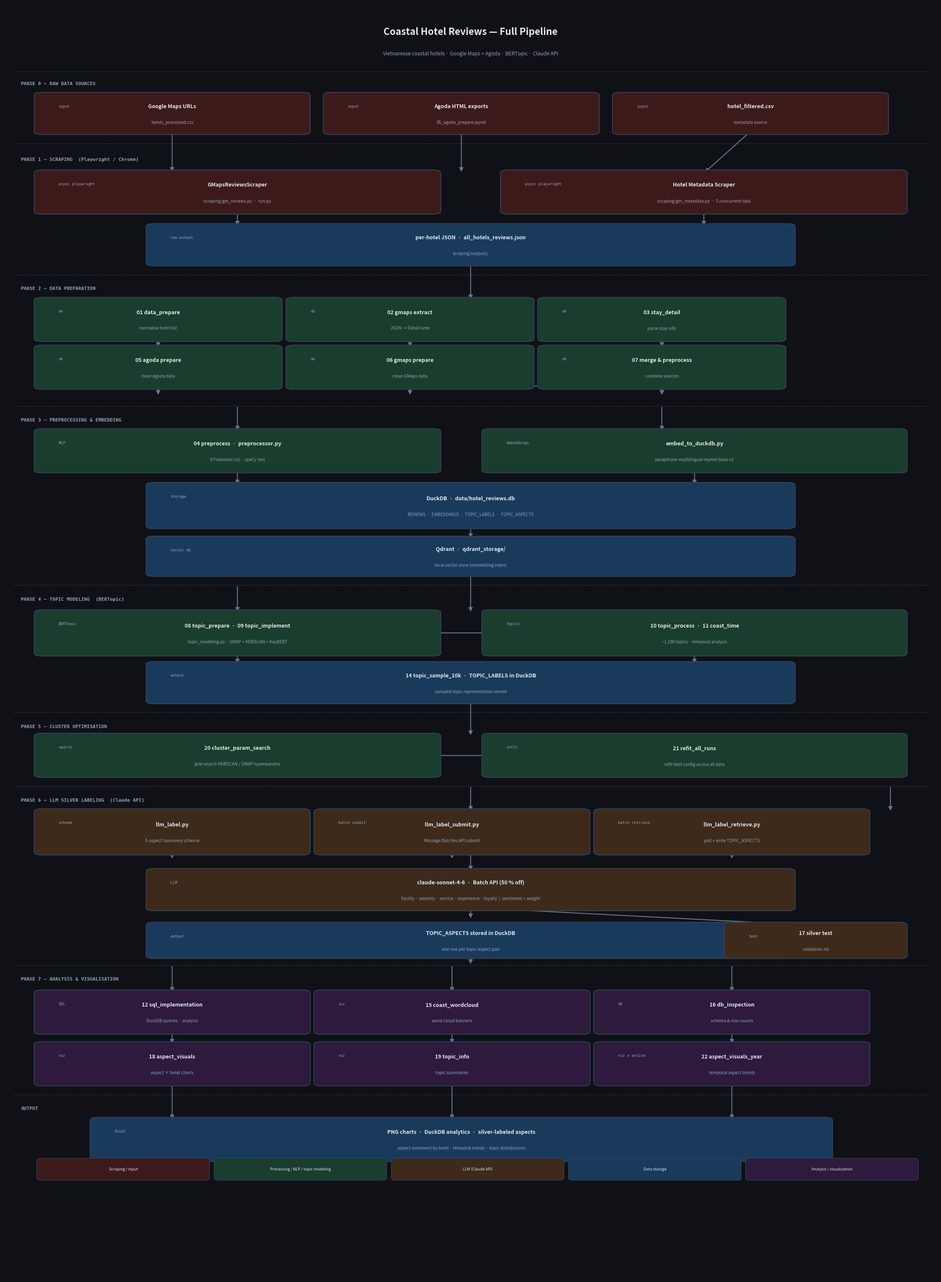

Generate this figure with matplotlib:
"""Generate a pipeline workflow diagram for the coastal-hotel project."""
import matplotlib
matplotlib.use("Agg")
import matplotlib.pyplot as plt
import matplotlib.patches as mpatches
from matplotlib.patches import FancyArrowPatch

fig, ax = plt.subplots(figsize=(22, 30))
ax.set_xlim(0, 10)
ax.set_ylim(0, 32)
ax.axis("off")
fig.patch.set_facecolor("#0f1117")
ax.set_facecolor("#0f1117")

# ── colour palette ──────────────────────────────────────────────────────────
C = {
    "title":     "#e2e8f0",
    "phase_bg":  "#1e2130",
    "phase_txt": "#94a3b8",
    "box_data":  "#1a3a5c",   # blue  — data / storage
    "box_proc":  "#1a3d2e",   # green — processing / NLP
    "box_llm":   "#3d2a1a",   # amber — LLM / Claude
    "box_viz":   "#2d1a3d",   # purple— visualisation
    "box_scrape":"#3d1a1a",   # red   — scraping
    "border":    "#334155",
    "arrow":     "#64748b",
    "text":      "#e2e8f0",
    "sub":       "#94a3b8",
    "tag_bg":    "#0f172a",
}

def box(ax, x, y, w, h, label, sublabel="", tag="", color=C["box_proc"]):
    rect = mpatches.FancyBboxPatch(
        (x, y), w, h,
        boxstyle="round,pad=0.08",
        facecolor=color,
        edgecolor=C["border"],
        linewidth=1.5,
        zorder=3,
    )
    ax.add_patch(rect)
    cy = y + h / 2
    if tag:
        ax.text(x + 0.18, y + h - 0.22, tag,
                fontsize=6.5, color=C["sub"], va="top", ha="left",
                fontfamily="monospace", zorder=4)
    if sublabel:
        ax.text(x + w / 2, cy + 0.18, label,
                fontsize=9, color=C["text"], va="center", ha="center",
                fontweight="bold", zorder=4)
        ax.text(x + w / 2, cy - 0.22, sublabel,
                fontsize=7.2, color=C["sub"], va="center", ha="center",
                zorder=4)
    else:
        ax.text(x + w / 2, cy, label,
                fontsize=9, color=C["text"], va="center", ha="center",
                fontweight="bold", zorder=4)

def arrow(ax, x1, y1, x2, y2):
    ax.annotate(
        "", xy=(x2, y2), xytext=(x1, y1),
        arrowprops=dict(arrowstyle="-|>", color=C["arrow"],
                        lw=1.6, mutation_scale=14),
        zorder=2,
    )

def phase_label(ax, y, text):
    ax.text(0.18, y, text, fontsize=8, color=C["phase_txt"],
            va="center", fontweight="bold",
            fontfamily="monospace")

def hline(ax, y):
    ax.axhline(y=y, xmin=0.01, xmax=0.99,
               color=C["border"], linewidth=0.7, linestyle="--", zorder=1)

# ── Title ────────────────────────────────────────────────────────────────────
ax.text(5, 31.3, "Coastal Hotel Reviews — Full Pipeline",
        fontsize=16, color=C["title"], ha="center", va="center",
        fontweight="bold")
ax.text(5, 30.75, "Vietnamese coastal hotels · Google Maps + Agoda · BERTopic · Claude API",
        fontsize=8.5, color=C["sub"], ha="center", va="center")

# ── Phase 0 : Raw Sources ────────────────────────────────────────────────────
hline(ax, 30.3)
phase_label(ax, 30.0, "PHASE 0 — RAW DATA SOURCES")

box(ax, 0.4, 28.8, 2.8, 0.9, "Google Maps URLs",
    "hotels_processed.csv", "input", C["box_scrape"])
box(ax, 3.5, 28.8, 2.8, 0.9, "Agoda HTML exports",
    "05_agoda_prepare.ipynb", "input", C["box_scrape"])
box(ax, 6.6, 28.8, 2.8, 0.9, "hotel_filtered.csv",
    "metadata source", "input", C["box_scrape"])

# ── Phase 1 : Scraping ───────────────────────────────────────────────────────
hline(ax, 28.5)
phase_label(ax, 28.1, "PHASE 1 — SCRAPING  (Playwright / Chrome)")

box(ax, 0.4, 26.8, 4.2, 0.95, "GMapsReviewsScraper",
    "scraping/get_reviews.py  ·  run.py", "async playwright", C["box_scrape"])
box(ax, 5.4, 26.8, 4.2, 0.95, "Hotel Metadata Scraper",
    "scraping/get_metadata.py  ·  5 concurrent tabs", "async playwright", C["box_scrape"])

# arrows raw→scrape
arrow(ax, 1.8, 28.8, 1.8, 27.75)
arrow(ax, 4.9, 28.8, 4.9, 27.75)   # agoda → different (02 nb)
arrow(ax, 8.0, 28.8, 7.5, 27.75)

box(ax, 1.6, 25.5, 6.8, 0.9, "per-hotel JSON  ·  all_hotels_reviews.json",
    "scraping/outputs/", "raw output", C["box_data"])

arrow(ax, 2.5, 26.8, 2.5, 26.4)
arrow(ax, 7.5, 26.8, 7.5, 26.4)

# ── Phase 2 : Data Preparation ───────────────────────────────────────────────
hline(ax, 25.2)
phase_label(ax, 24.85, "PHASE 2 — DATA PREPARATION")

box(ax, 0.4, 23.6, 2.5, 0.95, "01 data_prepare",
    "normalise hotel list", "nb", C["box_proc"])
box(ax, 3.1, 23.6, 2.5, 0.95, "02 gmaps extract",
    "JSON → DataFrame", "nb", C["box_proc"])
box(ax, 5.8, 23.6, 2.5, 0.95, "03 stay_detail",
    "parse stay info", "nb", C["box_proc"])
box(ax, 0.4, 22.4, 2.5, 0.95, "05 agoda prepare",
    "clean Agoda data", "nb", C["box_proc"])
box(ax, 3.1, 22.4, 2.5, 0.95, "06 gmaps prepare",
    "clean GMaps data", "nb", C["box_proc"])
box(ax, 5.8, 22.4, 2.5, 0.95, "07 merge & preprocess",
    "combine sources", "nb", C["box_proc"])

arrow(ax, 5.0, 25.5, 5.0, 24.55)   # raw JSON down
for xi in [1.65, 4.35, 7.05]:
    arrow(ax, xi, 23.6, xi, 23.35)
for xi in [1.65, 4.35, 7.05]:
    arrow(ax, xi, 22.4, xi, 22.15)
arrow(ax, 5.0, 22.4, 6.5, 22.4)   # merge arrow

# ── Phase 3 : Preprocessing / NLP ────────────────────────────────────────────
hline(ax, 21.9)
phase_label(ax, 21.55, "PHASE 3 — PREPROCESSING & EMBEDDING")

box(ax, 0.4, 20.3, 4.2, 0.95, "04 preprocess  ·  preprocessor.py",
    "ViTokenizer (vi) · spaCy (en)", "NLP", C["box_proc"])
box(ax, 5.2, 20.3, 4.4, 0.95, "embed_to_duckdb.py",
    "paraphrase-multilingual-mpnet-base-v2", "embeddings", C["box_proc"])

arrow(ax, 7.05, 22.4, 7.05, 22.15)
arrow(ax, 7.05, 21.9, 7.05, 21.25)
arrow(ax, 2.5, 21.9, 2.5, 21.25)

box(ax, 1.6, 18.9, 6.8, 1.0, "DuckDB  ·  data/hotel_reviews.db",
    "REVIEWS  ·  EMBEDDINGS  ·  TOPIC_LABELS  ·  TOPIC_ASPECTS", "storage", C["box_data"])
box(ax, 1.6, 17.7, 6.8, 0.85, "Qdrant  ·  qdrant_storage/",
    "local vector store (embedding index)", "vector db", C["box_data"])

arrow(ax, 2.5, 20.3, 2.5, 19.9)
arrow(ax, 7.4, 20.3, 7.4, 19.9)
arrow(ax, 5.0, 19.9, 5.0, 18.55)   # embeddings→qdrant

# ── Phase 4 : Topic Modeling ──────────────────────────────────────────────────
hline(ax, 17.4)
phase_label(ax, 17.05, "PHASE 4 — TOPIC MODELING  (BERTopic)")

box(ax, 0.4, 15.7, 4.2, 1.0, "08 topic_prepare  ·  09 topic_implement",
    "topic_modeling.py · UMAP + HDBSCAN + KeyBERT", "BERTopic", C["box_proc"])
box(ax, 5.2, 15.7, 4.4, 1.0, "10 topic_process  ·  11 coast_time",
    "~1,100 topics · temporal analysis", "topics", C["box_proc"])

arrow(ax, 5.0, 17.7, 5.0, 16.7)
arrow(ax, 2.5, 17.4, 2.5, 16.7)
arrow(ax, 4.6, 16.2, 5.2, 16.2)

box(ax, 1.6, 14.5, 6.8, 0.9, "14 topic_sample_10k  ·  TOPIC_LABELS in DuckDB",
    "sampled topic representation stored", "output", C["box_data"])

arrow(ax, 2.5, 15.7, 2.5, 15.4)
arrow(ax, 7.4, 15.7, 7.4, 15.4)

# ── Phase 5 : Cluster Param Search ───────────────────────────────────────────
hline(ax, 14.2)
phase_label(ax, 13.85, "PHASE 5 — CLUSTER OPTIMISATION")

box(ax, 0.4, 12.65, 4.2, 0.95, "20 cluster_param_search",
    "grid-search HDBSCAN / UMAP hyperparams", "search", C["box_proc"])
box(ax, 5.2, 12.65, 4.4, 0.95, "21 refit_all_runs",
    "refit best config across all data", "refit", C["box_proc"])

arrow(ax, 5.0, 14.5, 5.0, 13.6)
arrow(ax, 4.6, 13.12, 5.2, 13.12)

# ── Phase 6 : LLM Silver Labeling ────────────────────────────────────────────
hline(ax, 12.35)
phase_label(ax, 12.0, "PHASE 6 — LLM SILVER LABELING  (Claude API)")

box(ax, 0.4, 10.7, 2.8, 1.0, "llm_label.py",
    "5-aspect taxonomy schema", "schema", C["box_llm"])
box(ax, 3.4, 10.7, 2.8, 1.0, "llm_label_submit.py",
    "Message Batches API submit", "batch submit", C["box_llm"])
box(ax, 6.4, 10.7, 2.8, 1.0, "llm_label_retrieve.py",
    "poll + write TOPIC_ASPECTS", "batch retrieve", C["box_llm"])

arrow(ax, 5.0, 12.35, 5.0, 11.7)
arrow(ax, 9.5, 12.35, 9.5, 11.7)
arrow(ax, 1.8, 10.7, 1.8, 10.5)
arrow(ax, 4.8, 10.7, 4.8, 10.5)
arrow(ax, 7.8, 10.7, 7.8, 10.5)

box(ax, 1.6, 9.3, 6.8, 0.9,
    "claude-sonnet-4-6  ·  Batch API (50 % off)",
    "facility · amenity · service · experience · loyalty  |  sentiment + weight",
    "LLM", C["box_llm"])

arrow(ax, 5.0, 10.7, 5.0, 10.2)
arrow(ax, 5.0, 9.3, 5.0, 9.0)

box(ax, 1.6, 8.1, 6.8, 0.75, "TOPIC_ASPECTS stored in DuckDB",
    "one row per topic-aspect pair", "output", C["box_data"])

# 17 silver_label_test
box(ax, 7.8, 8.1, 1.8, 0.75, "17 silver test",
    "validation nb", "test", C["box_llm"])
arrow(ax, 5.0, 9.3, 8.7, 8.85)

# ── Phase 7 : Visualisation ───────────────────────────────────────────────────
hline(ax, 7.85)
phase_label(ax, 7.5, "PHASE 7 — ANALYSIS & VISUALISATION")

box(ax, 0.4, 6.2, 2.8, 0.95, "12 sql_implementation",
    "DuckDB queries · analysis", "SQL", C["box_viz"])
box(ax, 3.4, 6.2, 2.8, 0.95, "15 coast_wordcloud",
    "word-cloud banners", "viz", C["box_viz"])
box(ax, 6.4, 6.2, 2.8, 0.95, "16 db_inspection",
    "schema & row counts", "QA", C["box_viz"])

box(ax, 0.4, 4.9, 2.8, 0.95, "18 aspect_visuals",
    "aspect × hotel charts", "viz", C["box_viz"])
box(ax, 3.4, 4.9, 2.8, 0.95, "19 topic_info",
    "topic summaries", "viz", C["box_viz"])
box(ax, 6.4, 4.9, 2.8, 0.95, "22 aspect_visuals_year",
    "temporal aspect trends", "viz ★ active", C["box_viz"])

arrow(ax, 5.0, 8.1, 5.0, 7.85)
for xi in [1.8, 4.8, 7.8]:
    arrow(ax, xi, 7.85, xi, 7.15)
    arrow(ax, xi, 6.2, xi, 5.85)

# ── Phase 8 : Outputs ─────────────────────────────────────────────────────────
hline(ax, 4.6)
phase_label(ax, 4.25, "OUTPUT")

box(ax, 1.0, 3.0, 7.8, 0.95,
    "PNG charts  ·  DuckDB analytics  ·  silver-labeled aspects",
    "aspect sentiment by hotel · temporal trends · topic distributions",
    "final", C["box_data"])

for xi in [1.8, 4.8, 7.8]:
    arrow(ax, xi, 4.9, xi, 3.95)

# ── Legend ────────────────────────────────────────────────────────────────────
legend_items = [
    (C["box_scrape"], "Scraping / input"),
    (C["box_proc"],   "Processing / NLP / topic modeling"),
    (C["box_llm"],    "LLM (Claude API)"),
    (C["box_data"],   "Data storage"),
    (C["box_viz"],    "Analysis / visualisation"),
]
lx, ly = 0.4, 2.5
for i, (col, lbl) in enumerate(legend_items):
    rect = mpatches.FancyBboxPatch((lx + i * 1.9, ly), 1.75, 0.45,
                                    boxstyle="round,pad=0.05",
                                    facecolor=col, edgecolor=C["border"],
                                    linewidth=1.0, zorder=3)
    ax.add_patch(rect)
    ax.text(lx + i * 1.9 + 0.875, ly + 0.225, lbl,
            fontsize=6.5, color=C["text"], ha="center", va="center", zorder=4)

plt.tight_layout(pad=0.3)
out = "workflow.png"
plt.savefig(out, dpi=180, bbox_inches="tight",
            facecolor=fig.get_facecolor())
print(f"Saved: {out}")
